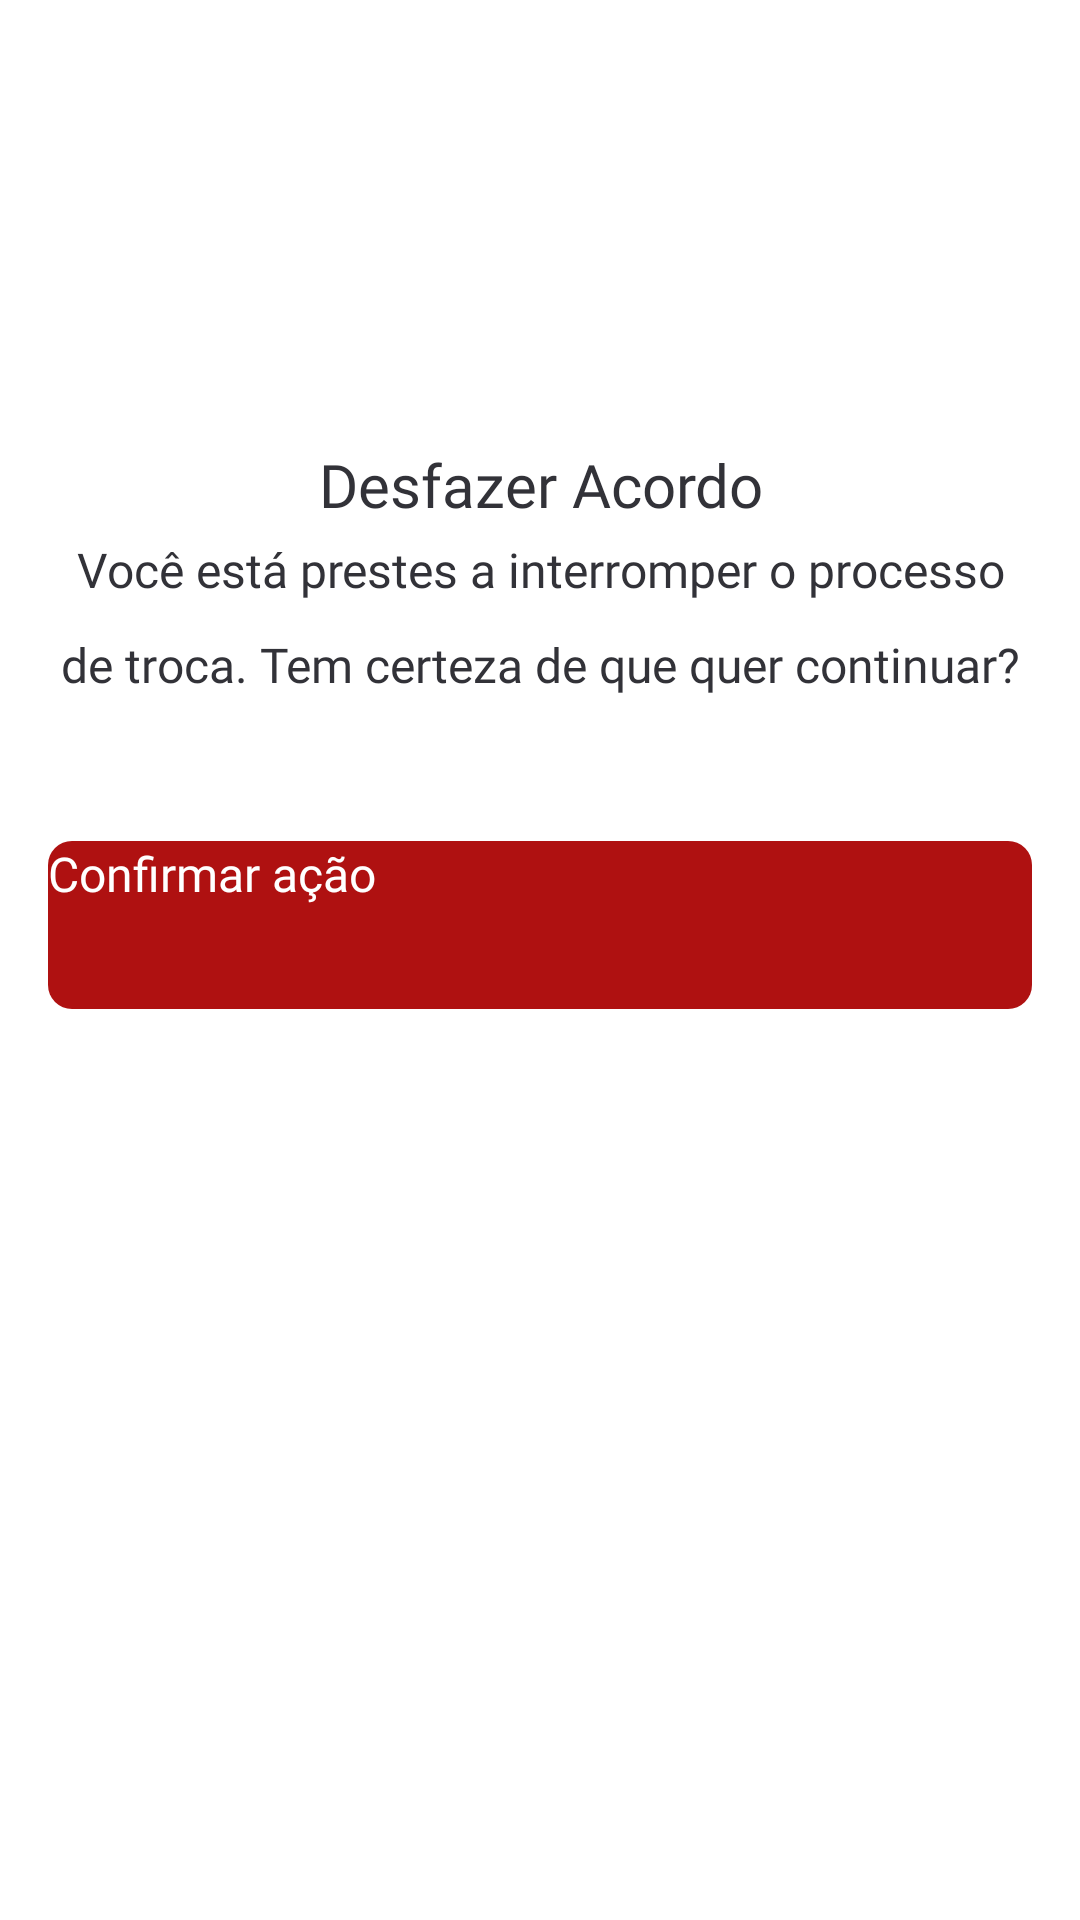

Here is an Android app screen rendered from its layout file. Give the layout XML and the strings, colors and styles it references.
<!-- AndroidManifest.xml: application theme Theme.Bibliotroca -->
<!-- res/layout/undo_agreement_modal_fragment.xml -->
<?xml version="1.0" encoding="utf-8"?>
<androidx.constraintlayout.widget.ConstraintLayout xmlns:android="http://schemas.android.com/apk/res/android"
    xmlns:app="http://schemas.android.com/apk/res-auto"
    xmlns:tools="http://schemas.android.com/tools"
    android:id="@+id/cardStep1Seller"
    android:layout_width="match_parent"
    android:layout_height="wrap_content"
    android:layout_marginHorizontal="24dp"
    android:layout_marginTop="16dp"
    android:layout_marginBottom="6dp"
    android:background="@drawable/shape_card"
    android:elevation="3dp"
    android:paddingHorizontal="16dp"
    android:paddingVertical="20dp">

    <ImageView
        android:id="@+id/btnCloseModal"
        android:layout_width="wrap_content"
        android:layout_height="wrap_content"
        app:layout_constraintEnd_toEndOf="parent"
        app:layout_constraintTop_toTopOf="parent"
        app:srcCompat="@drawable/ic_close" />

    <ImageView
        android:id="@+id/imageView8"
        android:layout_width="80dp"
        android:layout_height="80dp"
        android:layout_marginTop="24dp"
        app:layout_constraintEnd_toEndOf="parent"
        app:layout_constraintStart_toStartOf="parent"
        app:layout_constraintTop_toBottomOf="@+id/btnCloseModal"
        app:srcCompat="@drawable/bg_undo_agreement" />

    <TextView
        android:id="@+id/textView21"
        android:layout_width="wrap_content"
        android:layout_height="wrap_content"
        android:layout_marginTop="24dp"
        android:fontFamily="@font/inter_medium"
        android:lineSpacingMultiplier="1.4"
        android:text="Desfazer Acordo"
        android:textAlignment="center"
        android:textColor="@color/gray500"
        android:textSize="20sp"
        app:layout_constraintEnd_toEndOf="parent"
        app:layout_constraintStart_toStartOf="parent"
        app:layout_constraintTop_toBottomOf="@+id/imageView8" />

    <TextView
        android:id="@+id/textView22"
        android:layout_width="wrap_content"
        android:layout_height="wrap_content"
        android:layout_marginTop="4dp"
        android:fontFamily="@font/inter"
        android:lineSpacingMultiplier="1.6"
        android:text="Você está prestes a interromper o processo de troca. Tem certeza de que quer continuar?"
        android:textAlignment="center"
        android:textColor="@color/gray500"
        android:textSize="16sp"
        app:layout_constraintEnd_toEndOf="parent"
        app:layout_constraintStart_toStartOf="parent"
        app:layout_constraintTop_toBottomOf="@+id/textView21" />

    <Button
        android:id="@+id/btnUpdateStatus"
        android:layout_width="match_parent"
        android:layout_height="56dp"
        android:layout_marginTop="48dp"
        android:background="@drawable/shape_btn_border"
        android:backgroundTint="@color/red500"
        android:fontFamily="@font/barlow_bold"
        android:lineSpacingMultiplier="1.6"
        android:text="Confirmar ação"
        android:textAllCaps="false"
        android:textColor="@color/white"
        android:textSize="16sp"
        app:layout_constraintEnd_toEndOf="parent"
        app:layout_constraintStart_toStartOf="parent"
        app:layout_constraintTop_toBottomOf="@+id/textView22" />

</androidx.constraintlayout.widget.ConstraintLayout>
<!-- resources referenced by this layout -->
<resources>
  <color name="gray500">#323238</color>
  <color name="red500">#AF1111</color>
  <color name="white">#FFFFFFFF</color>
  <!-- drawable bg_undo_agreement: png bitmap (drawable, 4553 bytes) -->
  <!-- drawable ic_close (drawable) -->
  <vector android:height="24dp" android:tint="@color/gray500"
      android:viewportHeight="24" android:viewportWidth="24"
      android:width="24dp" xmlns:android="http://schemas.android.com/apk/res/android">
      <path android:fillColor="@android:color/white" android:pathData="M18.3,5.71c-0.39,-0.39 -1.02,-0.39 -1.41,0L12,10.59 7.11,5.7c-0.39,-0.39 -1.02,-0.39 -1.41,0 -0.39,0.39 -0.39,1.02 0,1.41L10.59,12 5.7,16.89c-0.39,0.39 -0.39,1.02 0,1.41 0.39,0.39 1.02,0.39 1.41,0L12,13.41l4.89,4.89c0.39,0.39 1.02,0.39 1.41,0 0.39,-0.39 0.39,-1.02 0,-1.41L13.41,12l4.89,-4.89c0.38,-0.38 0.38,-1.02 0,-1.4z"/>
  </vector>
  <!-- drawable shape_btn_border (drawable) -->
  <?xml version="1.0" encoding="utf-8"?>
  <shape xmlns:android="http://schemas.android.com/apk/res/android">
      <solid android:color="@color/primary500" />
      <corners android:radius="8dp" />
  </shape>
  <style name="Theme.Bibliotroca" parent="Theme.MaterialComponents.DayNight.DarkActionBar">
          
          <item name="colorPrimary">@color/purple_200</item>
          <item name="colorPrimaryVariant">@color/purple_700</item>
          <item name="colorOnPrimary">@color/black</item>
          
          <item name="colorSecondary">@color/teal_200</item>
          <item name="colorSecondaryVariant">@color/teal_200</item>
          <item name="colorOnSecondary">@color/black</item>
          
          <item name="android:statusBarColor">?attr/colorPrimaryVariant</item>
          
      </style>
  <color name="primary500">#7A2F73</color>
  <color name="purple_200">#FFBB86FC</color>
  <color name="purple_700">#FF3700B3</color>
  <color name="black">#FF000000</color>
  <color name="teal_200">#FF03DAC5</color>
</resources>
